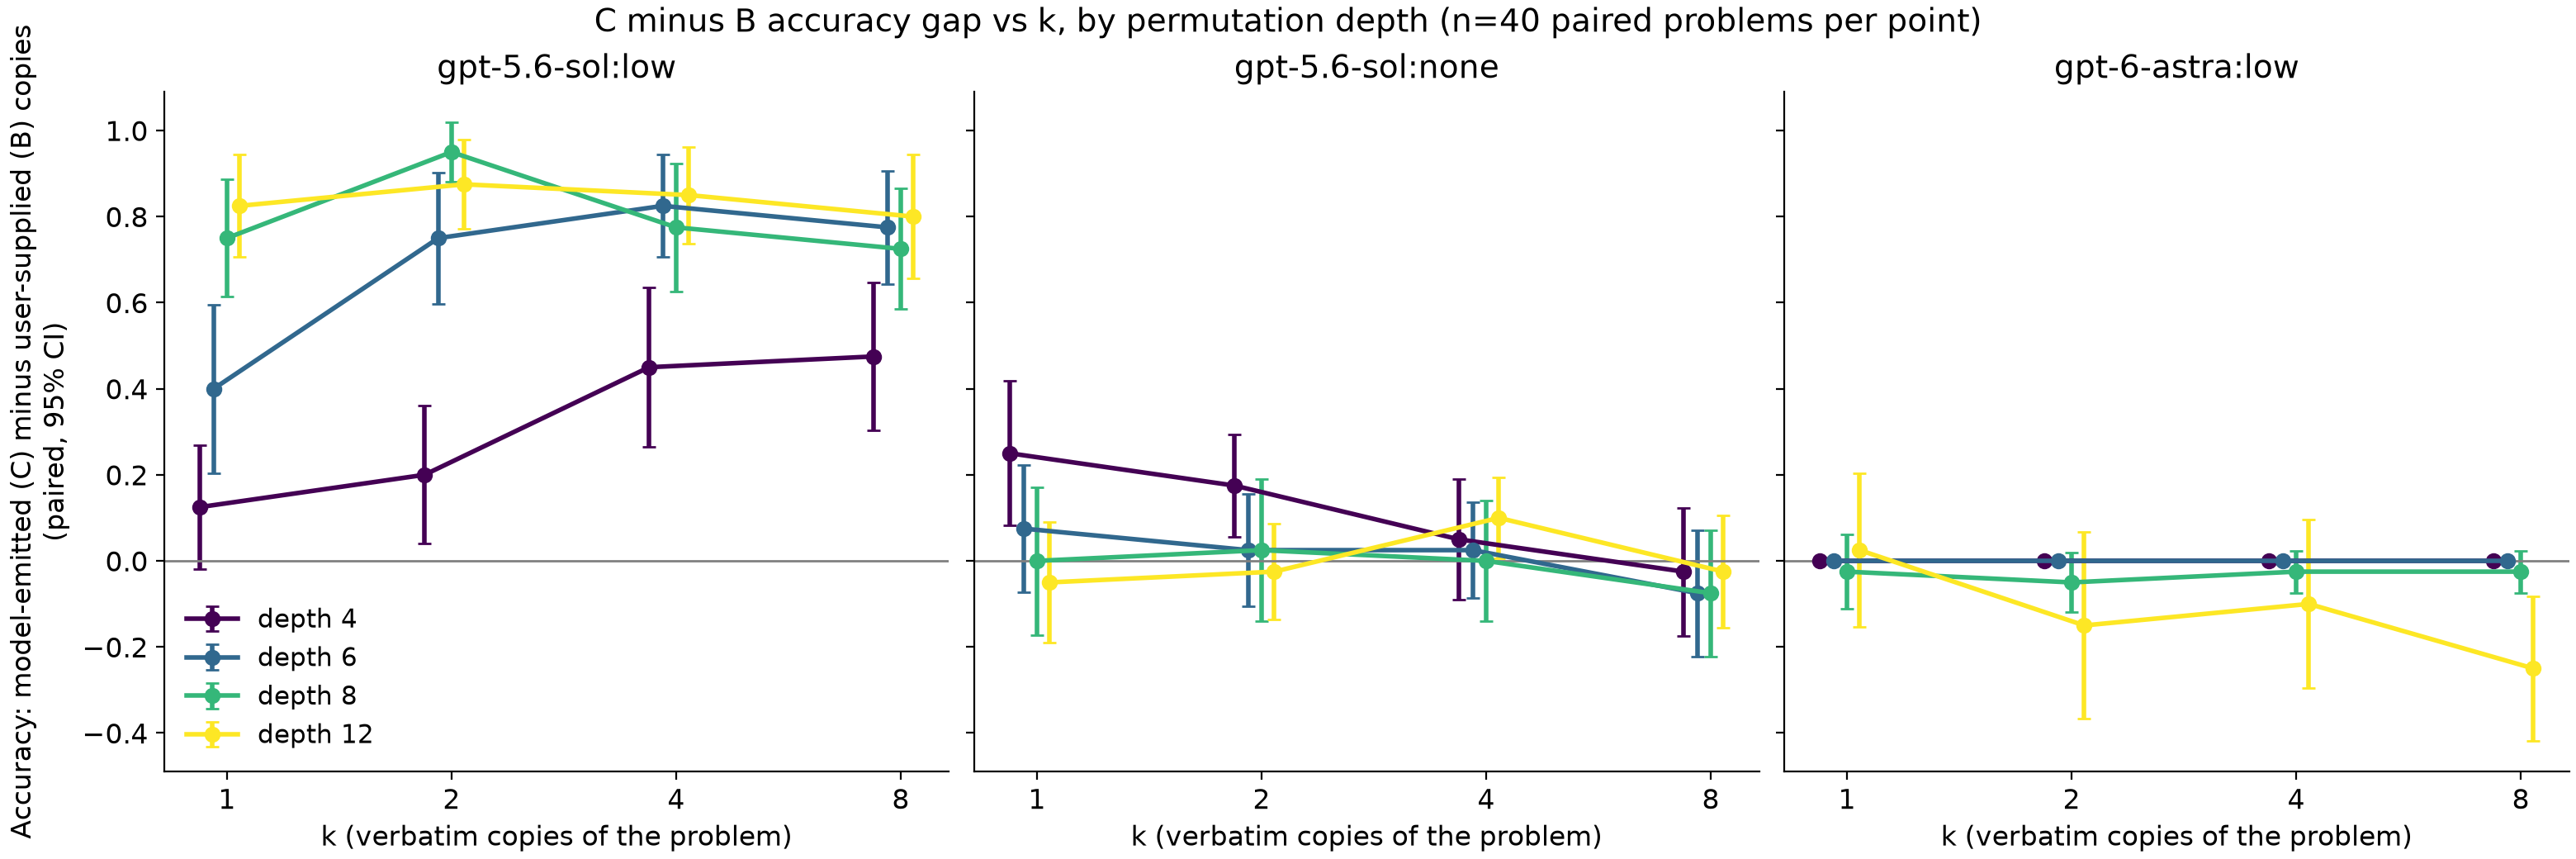

Values plotted in this chart, from the file beside it:
model_eff, depth, k, delta, se, n
gpt-5.6-sol:low, 4, 1, 0.125, 0.07327, 40
gpt-5.6-sol:low, 4, 2, 0.2, 0.08165, 40
gpt-5.6-sol:low, 4, 4, 0.45, 0.09439, 40
gpt-5.6-sol:low, 4, 8, 0.475, 0.08761, 40
gpt-5.6-sol:low, 6, 1, 0.4, 0.1, 40
gpt-5.6-sol:low, 6, 2, 0.75, 0.07804, 40
gpt-5.6-sol:low, 6, 4, 0.825, 0.06084, 40
gpt-5.6-sol:low, 6, 8, 0.775, 0.06687, 40
gpt-5.6-sol:low, 8, 1, 0.75, 0.06934, 40
gpt-5.6-sol:low, 8, 2, 0.95, 0.0349, 40
gpt-5.6-sol:low, 8, 4, 0.775, 0.07585, 40
gpt-5.6-sol:low, 8, 8, 0.725, 0.0715, 40
gpt-5.6-sol:low, 12, 1, 0.825, 0.06084, 40
gpt-5.6-sol:low, 12, 2, 0.875, 0.05296, 40
gpt-5.6-sol:low, 12, 4, 0.85, 0.05718, 40
gpt-5.6-sol:low, 12, 8, 0.8, 0.07338, 40
gpt-5.6-sol:none, 4, 1, 0.25, 0.08586, 40
gpt-5.6-sol:none, 4, 2, 0.175, 0.06084, 40
gpt-5.6-sol:none, 4, 4, 0.05, 0.07116, 40
gpt-5.6-sol:none, 4, 8, -0.025, 0.07585, 40
gpt-5.6-sol:none, 6, 1, 0.075, 0.075, 40
gpt-5.6-sol:none, 6, 2, 0.025, 0.06687, 40
gpt-5.6-sol:none, 6, 4, 0.025, 0.05647, 40
gpt-5.6-sol:none, 6, 8, -0.075, 0.075, 40
gpt-5.6-sol:none, 8, 1, 0.0, 0.08771, 40
gpt-5.6-sol:none, 8, 2, 0.025, 0.08388, 40
gpt-5.6-sol:none, 8, 4, 0.0, 0.07161, 40
gpt-5.6-sol:none, 8, 8, -0.075, 0.075, 40
gpt-5.6-sol:none, 12, 1, -0.05, 0.07116, 40
gpt-5.6-sol:none, 12, 2, -0.025, 0.05647, 40
gpt-5.6-sol:none, 12, 4, 0.1, 0.04804, 40
gpt-5.6-sol:none, 12, 8, -0.025, 0.06687, 40
gpt-6-astra:low, 4, 1, 0.0, 0.0, 40
gpt-6-astra:low, 4, 2, 0.0, 0.0, 40
gpt-6-astra:low, 4, 4, 0.0, 0.0, 40
gpt-6-astra:low, 4, 8, 0.0, 0.0, 40
gpt-6-astra:low, 6, 1, 0.0, 0.0, 40
gpt-6-astra:low, 6, 2, 0.0, 0.0, 40
gpt-6-astra:low, 6, 4, 0.0, 0.0, 40
gpt-6-astra:low, 6, 8, 0.0, 0.0, 40
gpt-6-astra:low, 8, 1, -0.025, 0.04367, 40
gpt-6-astra:low, 8, 2, -0.05, 0.0349, 40
gpt-6-astra:low, 8, 4, -0.025, 0.025, 40
gpt-6-astra:low, 8, 8, -0.025, 0.025, 40
gpt-6-astra:low, 12, 1, 0.025, 0.0912, 40
gpt-6-astra:low, 12, 2, -0.15, 0.1107, 40
gpt-6-astra:low, 12, 4, -0.1, 0.1, 40
gpt-6-astra:low, 12, 8, -0.25, 0.08586, 40
